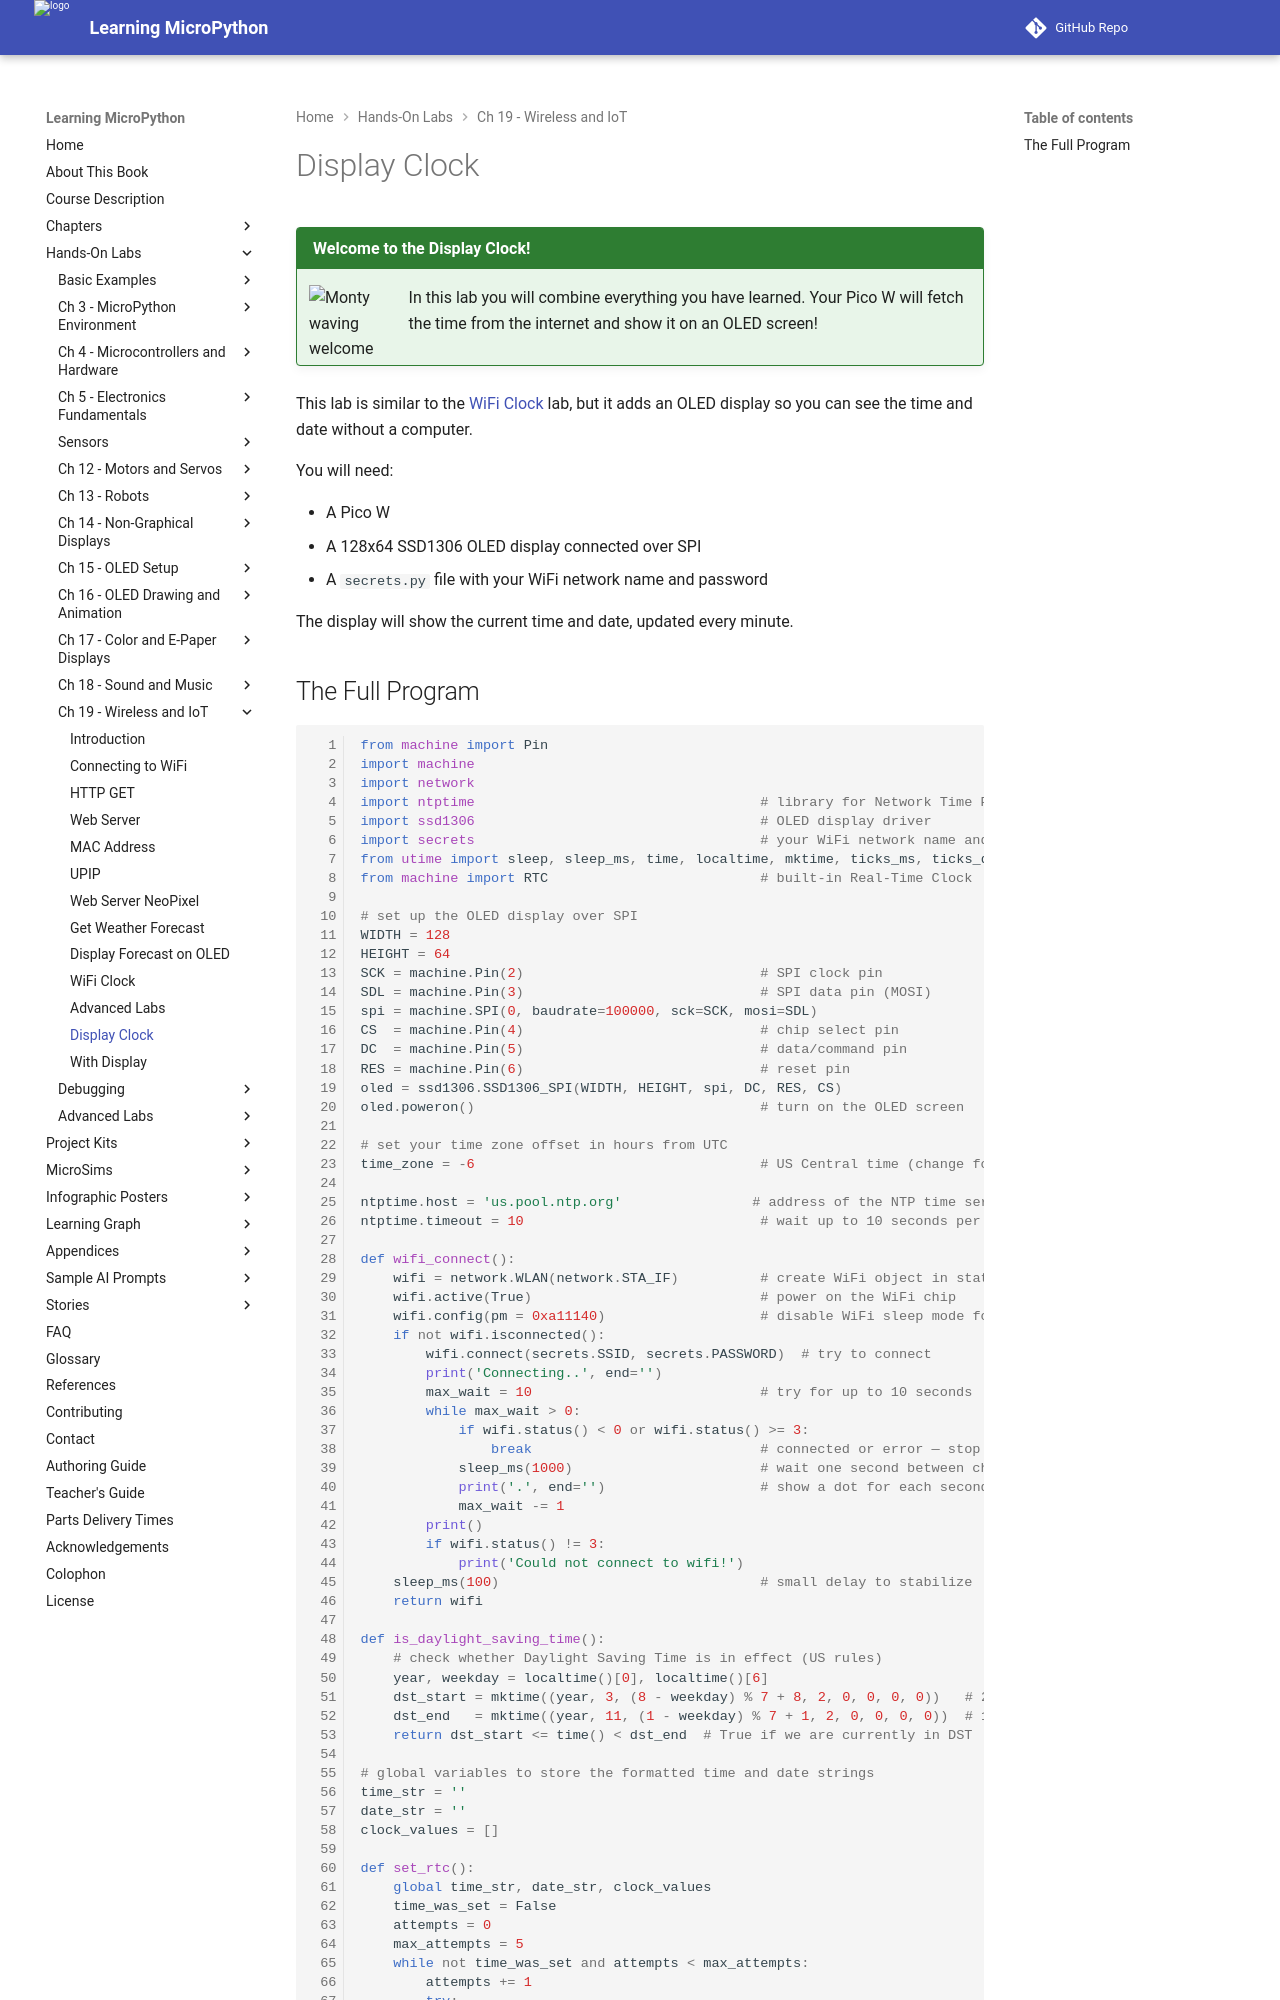

repository: dmccreary/learning-micropython · page: hands-on-labs/19-wireless-iot/12-display-clock/index.html · generator: mkdocs

# Display Clock

!!! mascot-welcome "Welcome to the Display Clock!"
    ![Monty waving welcome](../../img/mascot/welcome.png){ class="mascot-admonition-img" }
    In this lab you will combine everything you have learned. Your Pico W will fetch the time from the internet and show it on an OLED screen!

This lab is similar to the [WiFi Clock](./10-wifi-clock.md) lab, but it adds an OLED display so you can see the time and date without a computer.

You will need:

- A Pico W
- A 128x64 SSD1306 OLED display connected over SPI
- A `secrets.py` file with your WiFi network name and password

The display will show the current time and date, updated every minute.
